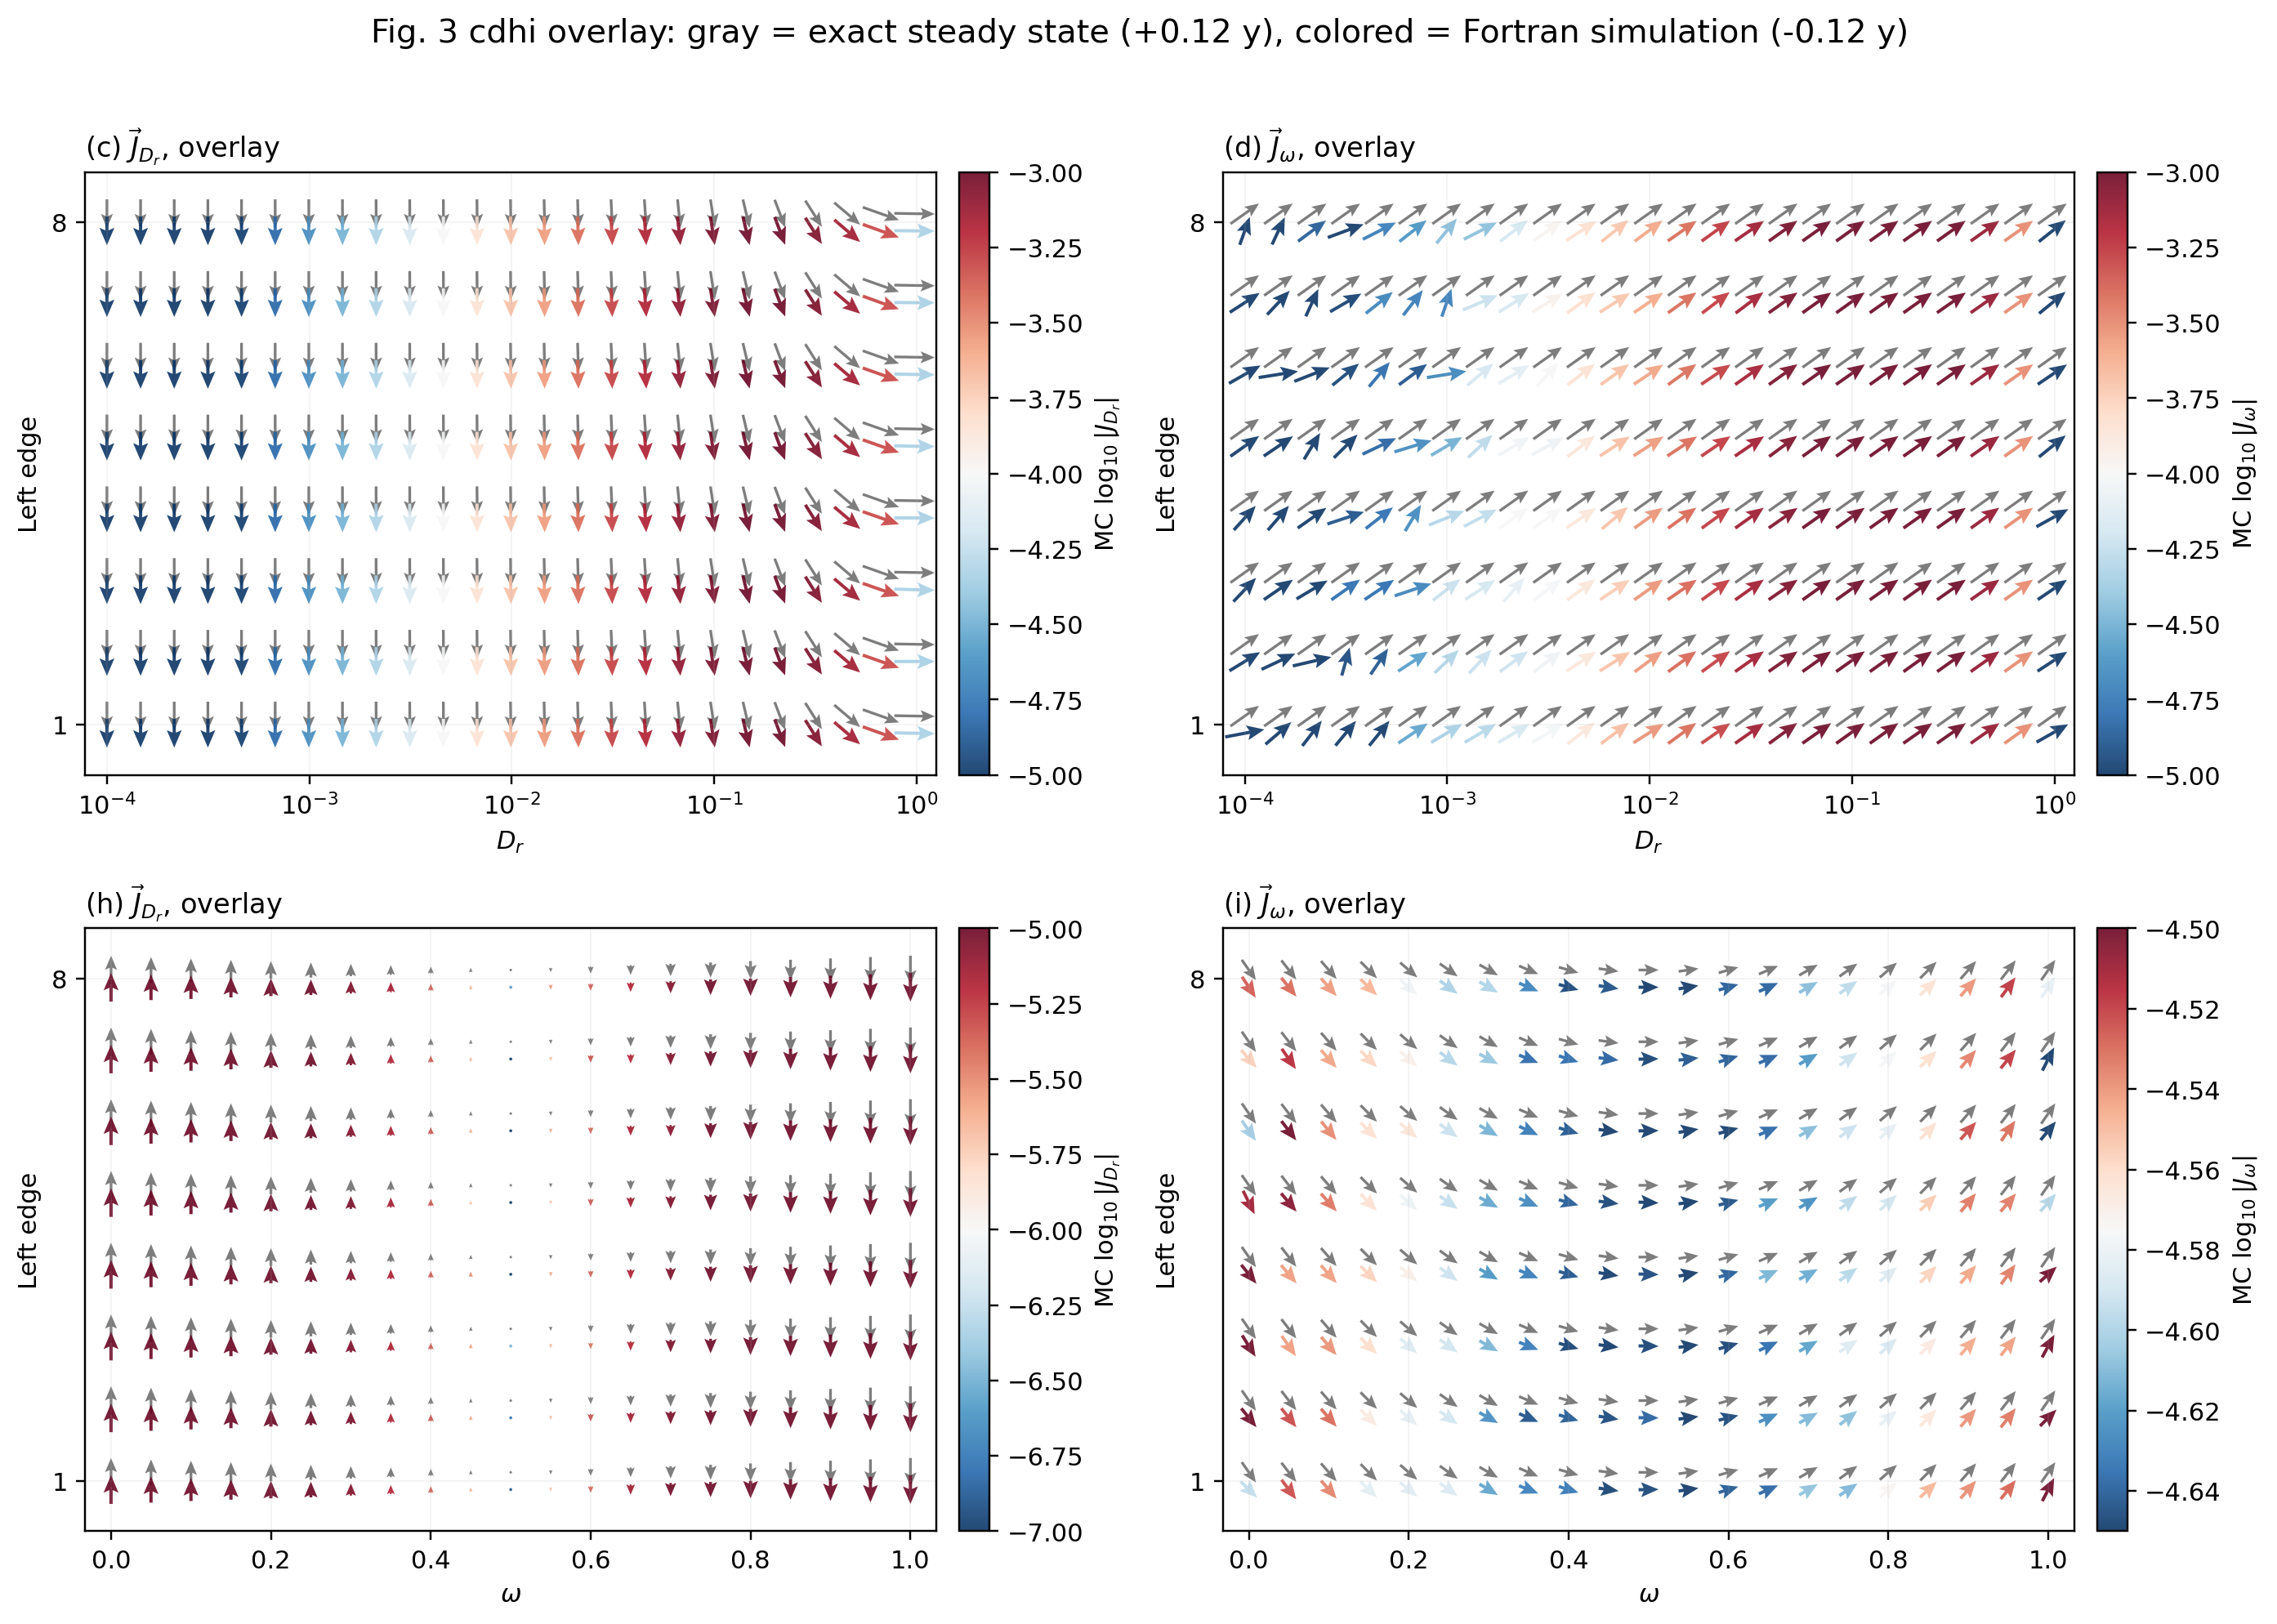

This chart was generated by the following Python code:
"""
Fig. 3(c)(d)(h)(i) vector overlay diagnostic.

This is not a replacement for the paper-style reproduction plots.  It is a
sanity-check view that overlays:

  gray arrows    = exact steady-state field from the authors' transition matrix
  colored arrows = Fortran simulation field from the fresh summary files

The two fields are offset slightly in y so that both are visible at the same
(x, y) grid point.  The colored Fortran arrows use the same convention as the
main Python Fig. 3 plot: arrow direction from (Jx, Jy), color from log10|J|,
fixed arrow length for panels c/d/i, and magnitude-scaled length for panel h.
"""
from __future__ import annotations

import os
import sys
import time
from dataclasses import dataclass

import numpy as np
import matplotlib.colors as mcolors
import matplotlib.pyplot as plt

HERE = os.path.dirname(os.path.abspath(__file__))
sys.path.insert(0, HERE)

import tcrw_fig3_exact as ex
from _fig3_crosscheck_common import angle_diff, load_summary


L_PAPER = 10
Y_MIN = 1
Y_MAX = 8
YS = np.arange(Y_MIN, Y_MAX + 1, dtype=int)


@dataclass
class FieldScan:
    x: np.ndarray
    Jx_Dr: np.ndarray
    Jy_Dr: np.ndarray
    absJ_Dr: np.ndarray
    Jx_om: np.ndarray
    Jy_om: np.ndarray
    absJ_om: np.ndarray


def _empty_scan(x_axis: np.ndarray) -> FieldScan:
    shape = (len(YS), len(x_axis))
    return FieldScan(
        x=x_axis,
        Jx_Dr=np.zeros(shape), Jy_Dr=np.zeros(shape), absJ_Dr=np.zeros(shape),
        Jx_om=np.zeros(shape), Jy_om=np.zeros(shape), absJ_om=np.zeros(shape),
    )


def _load_fortran_scan(path: str) -> FieldScan:
    """Load Fortran summary columns into a y-by-x vector field."""
    rec = load_summary(path)
    x_axis = np.unique(rec[:, 1])
    out = _empty_scan(x_axis)

    for ix, x in enumerate(x_axis):
        block = rec[np.isclose(rec[:, 1], x, rtol=1e-12, atol=1e-15)]
        for row in block:
            y = int(round(row[2]))
            if y < Y_MIN or y > Y_MAX:
                continue
            iy = y - Y_MIN
            out.Jx_Dr[iy, ix] = row[3]
            out.Jy_Dr[iy, ix] = row[4]
            out.Jx_om[iy, ix] = row[5]
            out.Jy_om[iy, ix] = row[6]

            # New Fortran summaries include normalized |J| columns.  Fall back
            # to raw |J|/T_use if an older summary is ever inspected.
            if rec.shape[1] >= 14:
                out.absJ_Dr[iy, ix] = row[12]
                out.absJ_om[iy, ix] = row[13]
            elif rec.shape[1] >= 12:
                T_use = row[11]
                out.absJ_Dr[iy, ix] = np.hypot(row[3], row[4]) / T_use
                out.absJ_om[iy, ix] = np.hypot(row[5], row[6]) / T_use
            else:
                out.absJ_Dr[iy, ix] = row[7]
                out.absJ_om[iy, ix] = row[9]
    return out


def _exact_cde_scan(D_r_grid: np.ndarray, omega: float = 1.0) -> FieldScan:
    out = _empty_scan(D_r_grid)
    for ix, D_r in enumerate(D_r_grid):
        _, J_Dr, J_om, _ = ex.steady_state_and_currents(omega, float(D_r), L_PAPER)
        per = ex.left_wall_J_per_y(J_Dr, J_om, L_PAPER)
        for iy, y in enumerate(YS):
            out.Jx_Dr[iy, ix] = per["Jx_Dr"][y]
            out.Jy_Dr[iy, ix] = per["Jy_Dr"][y]
            out.absJ_Dr[iy, ix] = per["absJ_Dr"][y]
            out.Jx_om[iy, ix] = per["Jx_om"][y]
            out.Jy_om[iy, ix] = per["Jy_om"][y]
            out.absJ_om[iy, ix] = per["absJ_om"][y]
    return out


def _exact_hij_scan(omega_grid: np.ndarray, D_r_fixed: float = 1.0e-3) -> FieldScan:
    out = _empty_scan(omega_grid)
    for ix, omega in enumerate(omega_grid):
        _, J_Dr, J_om, _ = ex.steady_state_and_currents(float(omega), D_r_fixed, L_PAPER)
        per = ex.left_wall_J_per_y(J_Dr, J_om, L_PAPER)
        for iy, y in enumerate(YS):
            out.Jx_Dr[iy, ix] = per["Jx_Dr"][y]
            out.Jy_Dr[iy, ix] = per["Jy_Dr"][y]
            out.absJ_Dr[iy, ix] = per["absJ_Dr"][y]
            out.Jx_om[iy, ix] = per["Jx_om"][y]
            out.Jy_om[iy, ix] = per["Jy_om"][y]
            out.absJ_om[iy, ix] = per["absJ_om"][y]
    return out


def _unit_vectors(Jx: np.ndarray, Jy: np.ndarray, mag_for_zero: np.ndarray) -> tuple[np.ndarray, np.ndarray]:
    mag = np.hypot(Jx, Jy)
    eps = 1e-300
    U = Jx / (mag + eps)
    V = Jy / (mag + eps)
    U = np.where(mag_for_zero > 0, U, 0.0)
    V = np.where(mag_for_zero > 0, V, 0.0)
    return U, V


def _length_factor(mag: np.ndarray, mode: str, panel_max: float | None = None) -> np.ndarray:
    floor = 0.055
    if mode == "fixed":
        return np.where(mag > 0, 1.0, floor)
    if mode == "linear_mag":
        scale = max(float(panel_max or np.nanmax(mag)), 1e-300)
        return np.where(mag > 0, floor + (1.0 - floor) * mag / scale, floor)
    raise ValueError(f"unknown length mode {mode!r}")


def _components(scan: FieldScan, kind: str) -> tuple[np.ndarray, np.ndarray, np.ndarray]:
    if kind == "Dr":
        return scan.Jx_Dr, scan.Jy_Dr, scan.absJ_Dr
    if kind == "om":
        return scan.Jx_om, scan.Jy_om, scan.absJ_om
    raise ValueError(f"unknown current kind {kind!r}")


def _plot_overlay_panel(
    ax,
    exact: FieldScan,
    mc: FieldScan,
    kind: str,
    title: str,
    x_label: str,
    xscale: str,
    vmin_pow: float,
    vmax_pow: float,
    length_mode: str,
    y_offset: float = 0.12,
    exact_length_boost: float = 1.0,
    mc_length_boost: float = 1.0,
    exact_alpha: float = 0.62,
    mc_alpha: float = 0.88,
):
    x_axis = mc.x
    if xscale == "log":
        x_pos = np.log10(x_axis)
        arrow_len_x = 0.20
    else:
        x_pos = x_axis
        arrow_len_x = 0.50 * np.median(np.diff(x_pos))
    arrow_len_y = 0.40

    X, Y = np.meshgrid(x_pos, YS)
    Jx_e, Jy_e, mag_e = _components(exact, kind)
    Jx_m, Jy_m, mag_m = _components(mc, kind)

    panel_max = max(float(np.nanmax(mag_e)), float(np.nanmax(mag_m)), 1e-300)

    Ue, Ve = _unit_vectors(Jx_e, Jy_e, mag_e)
    Um, Vm = _unit_vectors(Jx_m, Jy_m, mag_m)
    se = _length_factor(mag_e, length_mode, panel_max=panel_max)
    sm = _length_factor(mag_m, length_mode, panel_max=panel_max)

    ax.quiver(
        X, Y + y_offset,
        Ue * se * arrow_len_x * exact_length_boost,
        Ve * se * arrow_len_y * exact_length_boost,
        angles="xy", scale_units="xy", scale=1.0,
        pivot="middle", color="0.18", alpha=exact_alpha,
        width=0.0032, headwidth=4.4, headlength=5.2, headaxislength=4.4,
    )

    log_mag_m = np.where(mag_m > 0, np.log10(mag_m), np.nan)
    norm = mcolors.Normalize(vmin=vmin_pow, vmax=vmax_pow)
    q_mc = ax.quiver(
        X, Y - y_offset,
        Um * sm * arrow_len_x * mc_length_boost,
        Vm * sm * arrow_len_y * mc_length_boost,
        log_mag_m, cmap=plt.cm.RdBu_r, norm=norm,
        angles="xy", scale_units="xy", scale=1.0,
        pivot="middle", alpha=mc_alpha,
        width=0.0038, headwidth=4.6, headlength=5.4, headaxislength=4.6,
    )

    dx_grid = np.median(np.diff(x_pos))
    ax.set_xlim(x_pos[0] - 0.65 * dx_grid, x_pos[-1] + 0.65 * dx_grid)
    ax.set_ylim(Y_MIN - 0.7, Y_MAX + 0.7)
    ax.set_yticks([Y_MIN, Y_MAX])
    ax.set_ylabel("Left edge")
    ax.set_xlabel(x_label)
    ax.set_title(title, loc="left", fontsize=11)
    ax.grid(True, alpha=0.18, lw=0.5)

    if xscale == "log":
        decades = np.arange(int(np.floor(x_pos.min())), int(np.ceil(x_pos.max())) + 1)
        ax.set_xticks(decades)
        ax.set_xticklabels([rf"$10^{{{d}}}$" for d in decades])

    return q_mc


def _angle_report(
    name: str,
    exact: FieldScan,
    mc: FieldScan,
    kind: str,
    min_exact_fraction: float = 1e-12,
) -> dict[str, float]:
    Jx_e, Jy_e, mag_e = _components(exact, kind)
    Jx_m, Jy_m, mag_m = _components(mc, kind)
    th_e = np.arctan2(Jy_e, Jx_e)
    th_m = np.arctan2(Jy_m, Jx_m)

    # Ignore cells where the exact field is essentially zero; the angle is not
    # meaningful there, especially panel h at omega = 0.5.
    mag_floor = max(float(np.nanmax(mag_e)) * min_exact_fraction, 1e-300)
    valid = (mag_e > mag_floor) & (mag_m > 0)
    dtheta = np.full_like(mag_e, np.nan, dtype=float)
    dtheta[valid] = angle_diff(th_m[valid], th_e[valid])
    abs_dtheta = np.abs(dtheta[valid])

    if abs_dtheta.size:
        flat_valid = np.argwhere(valid)
        worst_local = int(np.nanargmax(abs_dtheta))
        iy, ix = flat_valid[worst_local]
        worst = {
            "max": float(abs_dtheta[worst_local]),
            "median": float(np.nanmedian(abs_dtheta)),
            "p90": float(np.nanpercentile(abs_dtheta, 90)),
            "x": float(mc.x[ix]),
            "y": float(YS[iy]),
            "n": int(abs_dtheta.size),
            "skipped": int(valid.size - abs_dtheta.size),
        }
    else:
        worst = {"max": np.nan, "median": np.nan, "p90": np.nan,
                 "x": np.nan, "y": np.nan, "n": 0, "skipped": int(valid.size)}

    threshold_note = ""
    if min_exact_fraction > 1e-12:
        threshold_note = f", exact |J|>{min_exact_fraction:.0e} max"
    print(
        f"{name:8s}: |dtheta| median={worst['median']:.3e}, "
        f"p90={worst['p90']:.3e}, max={worst['max']:.3e} rad "
        f"at x={worst['x']:.5g}, y={worst['y']:.0f} "
        f"(used {worst['n']}, skipped {worst['skipped']}{threshold_note})"
    )
    return worst


def _small_Dr_panel_d_report(exact_cde: FieldScan, mc_cde: FieldScan):
    ix = 0
    th_e = np.arctan2(exact_cde.Jy_om[:, ix], exact_cde.Jx_om[:, ix])
    th_m = np.arctan2(mc_cde.Jy_om[:, ix], mc_cde.Jx_om[:, ix])
    dth = angle_diff(th_m, th_e)
    print("\npanel d at smallest D_r:")
    print(f"  D_r = {mc_cde.x[ix]:.5e}")
    print(f"  exact theta range = {th_e.min():.6f} .. {th_e.max():.6f} rad")
    print(f"  MC theta range    = {th_m.min():.6f} .. {th_m.max():.6f} rad")
    print(f"  max |MC-exact|   = {np.max(np.abs(dth)):.3e} rad")


def make_overlay(
    cde_path: str = "tcrw_fig3cde_summary.txt",
    hij_path: str = "tcrw_fig3hij_summary.txt",
    out_path: str = "tcrw_fig3_cdhi_overlay.png",
    out_path_noshift: str = "tcrw_fig3_cdhi_overlay_noshift.png",
):
    t0 = time.time()
    print("loading Fortran summaries...")
    mc_cde = _load_fortran_scan(cde_path)
    mc_hij = _load_fortran_scan(hij_path)

    print("computing exact steady-state fields...")
    exact_cde = _exact_cde_scan(mc_cde.x, omega=1.0)
    exact_hij = _exact_hij_scan(mc_hij.x, D_r_fixed=1.0e-3)
    print(f"  exact computation cpu = {time.time() - t0:.1f} s")

    print("\nangle mismatch summary, Fortran MC minus exact steady state:")
    _angle_report("panel c", exact_cde, mc_cde, "Dr")
    _angle_report("panel d", exact_cde, mc_cde, "om")
    _angle_report("panel h", exact_hij, mc_hij, "Dr", min_exact_fraction=5e-3)
    _angle_report("panel i", exact_hij, mc_hij, "om")
    _small_Dr_panel_d_report(exact_cde, mc_cde)

    def _draw_figure(
        save_path: str,
        suptitle: str,
        y_offset: float,
        exact_length_boost: float = 1.0,
        mc_length_boost: float = 1.0,
        exact_alpha: float = 0.62,
        mc_alpha: float = 0.88,
    ):
        fig, axs = plt.subplots(2, 2, figsize=(12.8, 9.2))
        common = dict(
            y_offset=y_offset,
            exact_length_boost=exact_length_boost,
            mc_length_boost=mc_length_boost,
            exact_alpha=exact_alpha,
            mc_alpha=mc_alpha,
        )
        q_c = _plot_overlay_panel(
            axs[0, 0], exact_cde, mc_cde, "Dr",
            r"(c) $\vec{J}_{D_r}$, overlay", r"$D_r$", "log",
            vmin_pow=-5, vmax_pow=-3, length_mode="fixed", **common,
        )
        q_d = _plot_overlay_panel(
            axs[0, 1], exact_cde, mc_cde, "om",
            r"(d) $\vec{J}_{\omega}$, overlay", r"$D_r$", "log",
            vmin_pow=-5, vmax_pow=-3, length_mode="fixed", **common,
        )
        q_h = _plot_overlay_panel(
            axs[1, 0], exact_hij, mc_hij, "Dr",
            r"(h) $\vec{J}_{D_r}$, overlay", r"$\omega$", "linear",
            vmin_pow=-7, vmax_pow=-5, length_mode="linear_mag", **common,
        )
        q_i = _plot_overlay_panel(
            axs[1, 1], exact_hij, mc_hij, "om",
            r"(i) $\vec{J}_{\omega}$, overlay", r"$\omega$", "linear",
            vmin_pow=-4.65, vmax_pow=-4.50, length_mode="fixed", **common,
        )

        for ax, q, label in [
            (axs[0, 0], q_c, r"MC $\log_{10}|J_{D_r}|$"),
            (axs[0, 1], q_d, r"MC $\log_{10}|J_{\omega}|$"),
            (axs[1, 0], q_h, r"MC $\log_{10}|J_{D_r}|$"),
            (axs[1, 1], q_i, r"MC $\log_{10}|J_{\omega}|$"),
        ]:
            fig.colorbar(q, ax=ax, fraction=0.045, pad=0.025, label=label)

        fig.suptitle(suptitle, fontsize=13)
        fig.tight_layout(rect=[0, 0, 1, 0.965])
        fig.savefig(save_path, dpi=220, bbox_inches="tight")
        plt.close(fig)
        print(f"\nsaved {save_path}")

    _draw_figure(
        out_path,
        "Fig. 3 cdhi overlay: gray = exact steady state (+0.12 y), "
        "colored = Fortran simulation (-0.12 y)",
        y_offset=0.12,
    )
    _draw_figure(
        out_path_noshift,
        "Fig. 3 cdhi no-shift overlay: same grid; gray exact drawn longer, "
        "colored Fortran MC drawn shorter",
        y_offset=0.0,
        exact_length_boost=1.10,
        mc_length_boost=0.86,
        exact_alpha=0.58,
        mc_alpha=0.86,
    )


if __name__ == "__main__":
    make_overlay()
